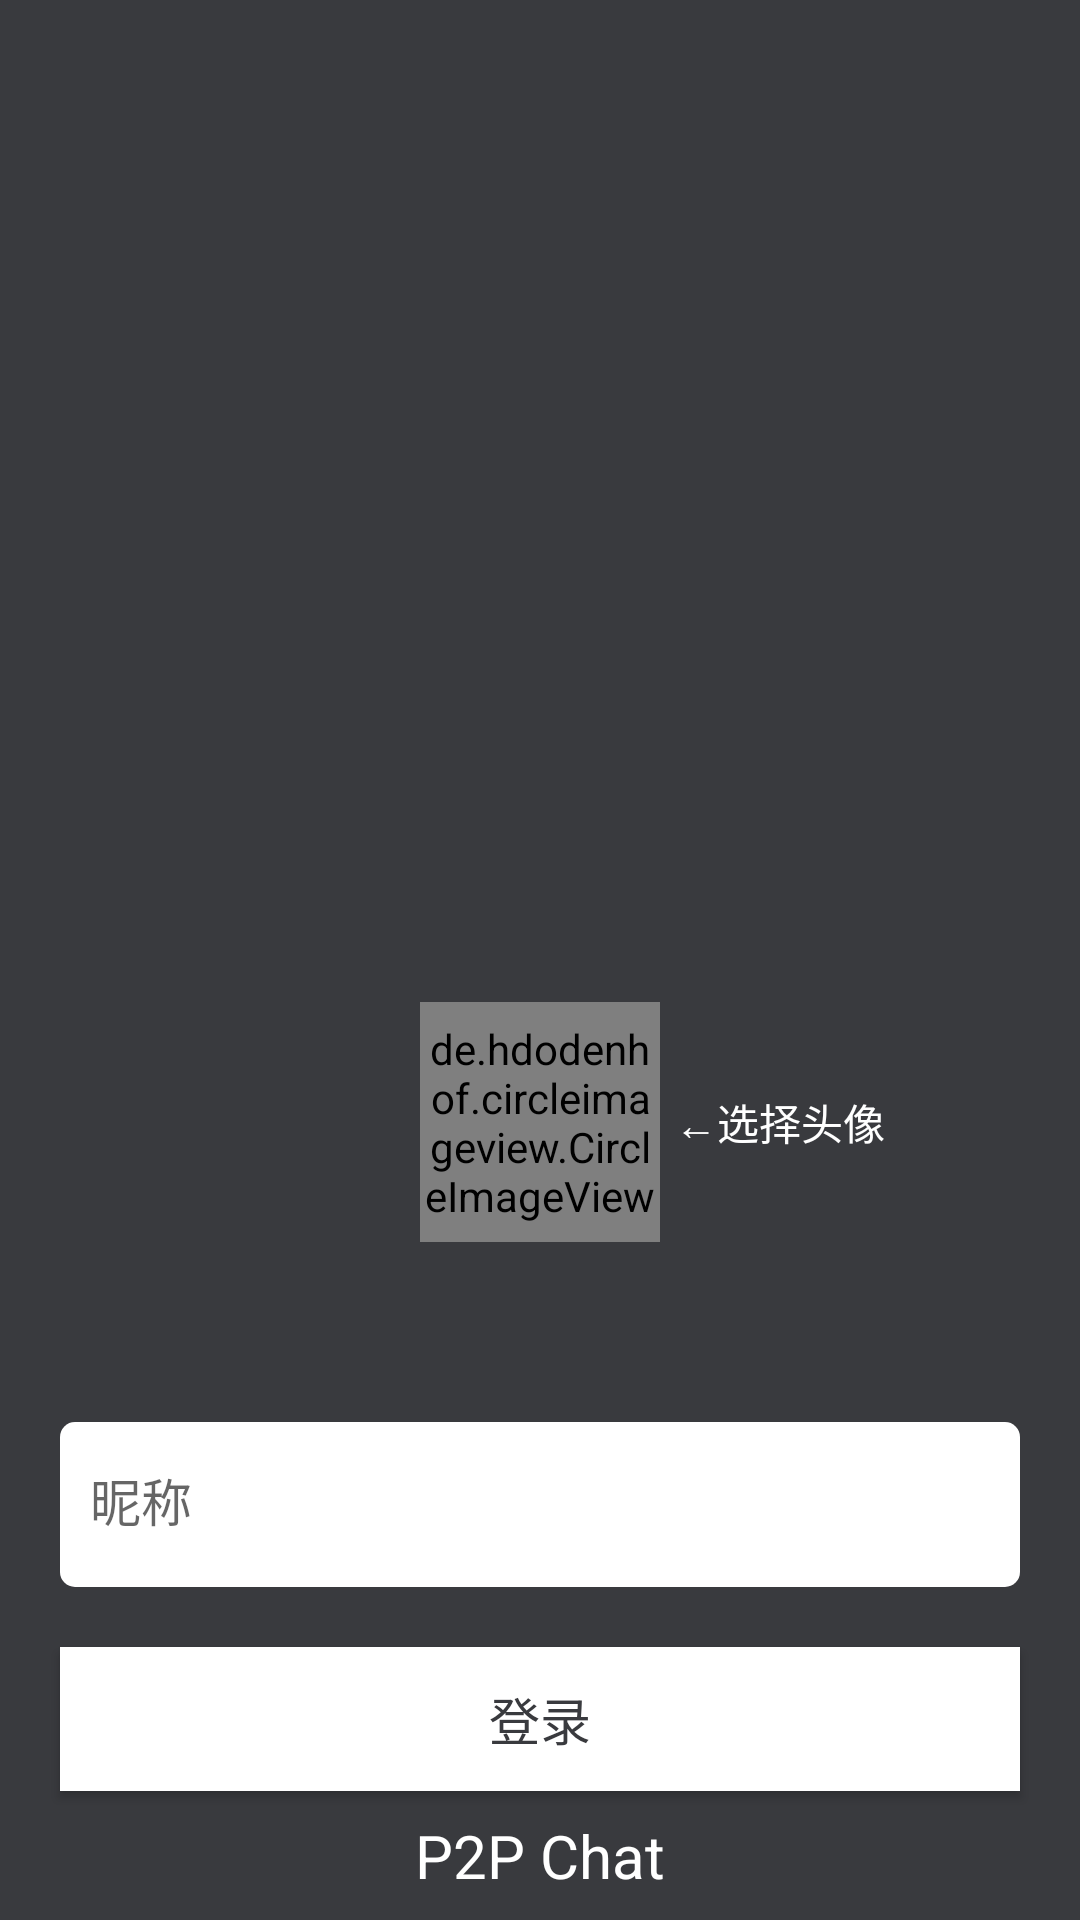

Write the Android layout XML for this screen, with the resource values it uses.
<!-- AndroidManifest.xml: application theme AppTheme -->
<!-- res/layout/activity_login.xml -->
<?xml version="1.0" encoding="utf-8"?>
<android.support.constraint.ConstraintLayout xmlns:android="http://schemas.android.com/apk/res/android"
    xmlns:app="http://schemas.android.com/apk/res-auto"
    android:layout_width="match_parent"
    android:layout_height="match_parent"
    xmlns:tools="http://schemas.android.com/tools"
    xmlns:playSound="http://schemas.android.com/apk/res-auto"
    android:background="@color/colorPrimary"
    android:focusable="true"
    android:focusableInTouchMode="true">

    <de.hdodenhof.circleimageview.CircleImageView
        android:id="@+id/civ_user_image_act_login"
        android:layout_width="80dp"
        android:layout_height="80dp"
        android:layout_marginTop="40dp"
        android:src="@drawable/iv_0"
        app:layout_constraintEnd_toEndOf="parent"
        app:layout_constraintStart_toStartOf="parent"
        app:layout_constraintTop_toTopOf="parent"
        app:layout_constraintBottom_toTopOf="@id/til_account_number_act_login"
        app:layout_constraintVertical_chainStyle="packed"/>

    <TextView
        android:layout_width="wrap_content"
        android:layout_height="wrap_content"
        android:layout_marginStart="5dp"
        android:id="@+id/tv_select_head_image_act_login"
        android:text="@string/select_head_image"
        android:textColor="@color/white"
        android:textSize="@dimen/text_size_small"
        app:layout_constraintBottom_toBottomOf="@+id/civ_user_image_act_login"
        app:layout_constraintStart_toEndOf="@+id/civ_user_image_act_login"
        app:layout_constraintTop_toTopOf="@+id/civ_user_image_act_login" />

    <android.support.design.widget.TextInputLayout
        android:layout_width="0dp"
        android:layout_height="75dp"
        android:id="@+id/til_account_number_act_login"
        app:layout_constraintEnd_toEndOf="parent"
        app:layout_constraintStart_toStartOf="parent"
        app:layout_constraintTop_toBottomOf="@+id/civ_user_image_act_login"
        app:layout_constraintBottom_toTopOf="@id/btn_login_act_login"
        android:layout_marginEnd="20dp"
        android:layout_marginStart="20dp"
        android:layout_marginTop="40dp"
        android:gravity="bottom"
        android:theme="@style/TextInputLayoutTheme">

    <EditText
        android:id="@+id/et_nickname_act_login"
        android:layout_width="match_parent"
        android:layout_height="55dp"
        android:background="@drawable/bg_account_input"
        android:gravity="center_vertical|start"
        android:hint="@string/nickname"
        android:inputType="text"
        android:paddingEnd="10dp"
        android:paddingStart="10dp"
        android:singleLine="true"
        android:textColor="@color/black"
        android:textSize="@dimen/text_size_normal"
        app:layout_constraintEnd_toEndOf="parent"
        app:layout_constraintStart_toStartOf="parent"
        app:layout_constraintTop_toBottomOf="@+id/civ_user_image_act_login"
        tools:ignore="TextFields"
        android:maxLength="15"/>

</android.support.design.widget.TextInputLayout>

    <Button
        android:id="@+id/btn_login_act_login"
        android:layout_width="0dp"
        android:layout_height="wrap_content"
        android:layout_marginEnd="20dp"
        android:layout_marginStart="20dp"
        android:layout_marginTop="20dp"
        android:background="@drawable/bg_state_login"
        android:text="@string/login"
        android:textColor="@color/colorPrimary"
        android:textSize="@dimen/text_size_normal"
        app:layout_constraintEnd_toEndOf="parent"
        app:layout_constraintStart_toStartOf="parent"
        app:layout_constraintTop_toBottomOf="@+id/til_account_number_act_login" />

    <TextView
        android:layout_width="wrap_content"
        android:layout_height="wrap_content"
        android:layout_marginBottom="8dp"
        android:layout_marginEnd="8dp"
        android:layout_marginStart="8dp"
        android:layout_marginTop="8dp"
        android:text="@string/login_tip"
        android:textColor="@color/white"
        android:textSize="@dimen/text_size_title"
        app:layout_constraintBottom_toBottomOf="parent"
        app:layout_constraintEnd_toEndOf="parent"
        app:layout_constraintStart_toStartOf="parent"
        app:layout_constraintTop_toBottomOf="@+id/btn_login_act_login" />

</android.support.constraint.ConstraintLayout>
<!-- resources referenced by this layout -->
<resources>
  <color name="black">#000000</color>
  <color name="colorPrimary">#393A3E</color>
  <color name="white">#ffffff</color>
  <dimen name="text_size_normal">17sp</dimen>
  <dimen name="text_size_small">14sp</dimen>
  <dimen name="text_size_title">20sp</dimen>
  <!-- drawable bg_account_input (drawable) -->
  <?xml version="1.0" encoding="utf-8"?>
  <shape xmlns:android="http://schemas.android.com/apk/res/android"
      android:shape="rectangle">
  
      <solid android:color="@color/white"/>
      <corners android:radius="5dp"/>
  
  </shape>
  <!-- drawable bg_state_login (drawable) -->
  <?xml version="1.0" encoding="utf-8"?>
  <selector xmlns:android="http://schemas.android.com/apk/res/android">
      <item
          android:drawable="@color/grey_text_or_bg" android:state_pressed="true"/>
      <item android:drawable="@color/white"/>
  
  </selector>
  <!-- drawable iv_0: jpg bitmap (drawable-xhdpi, 22185 bytes) -->
  <string name="login">登录</string>
  <string name="login_tip">P2P Chat</string>
  <string name="nickname">昵称</string>
  <string name="select_head_image">←选择头像</string>
  <style name="TextInputLayoutTheme" parent="Theme.AppCompat.Light.NoActionBar">
          
          <item name="colorPrimary">@color/colorPrimary</item>
          <item name="colorPrimaryDark">@color/colorPrimaryDark</item>
          <item name="colorAccent">@color/white</item>
          <item name="android:textCursorDrawable">@drawable/bg_cursor</item>
      </style>
  <style name="AppTheme" parent="Theme.AppCompat.Light.NoActionBar">
          
          <item name="colorPrimary">@color/colorPrimary</item>
          <item name="colorPrimaryDark">@color/colorPrimaryDark</item>
          <item name="colorAccent">@color/color_Accent</item>
      </style>
  <color name="grey_text_or_bg">#7B8085</color>
  <color name="colorPrimaryDark">#393A3E</color>
  <!-- drawable bg_cursor (drawable) -->
  <?xml version="1.0" encoding="utf-8"?>
  <shape xmlns:android="http://schemas.android.com/apk/res/android"
      android:shape="rectangle">
      <size android:width="2dp" />
      <solid android:color="@color/colorPrimary" />
  </shape>
  <color name="color_Accent">#FF4081</color>
</resources>
